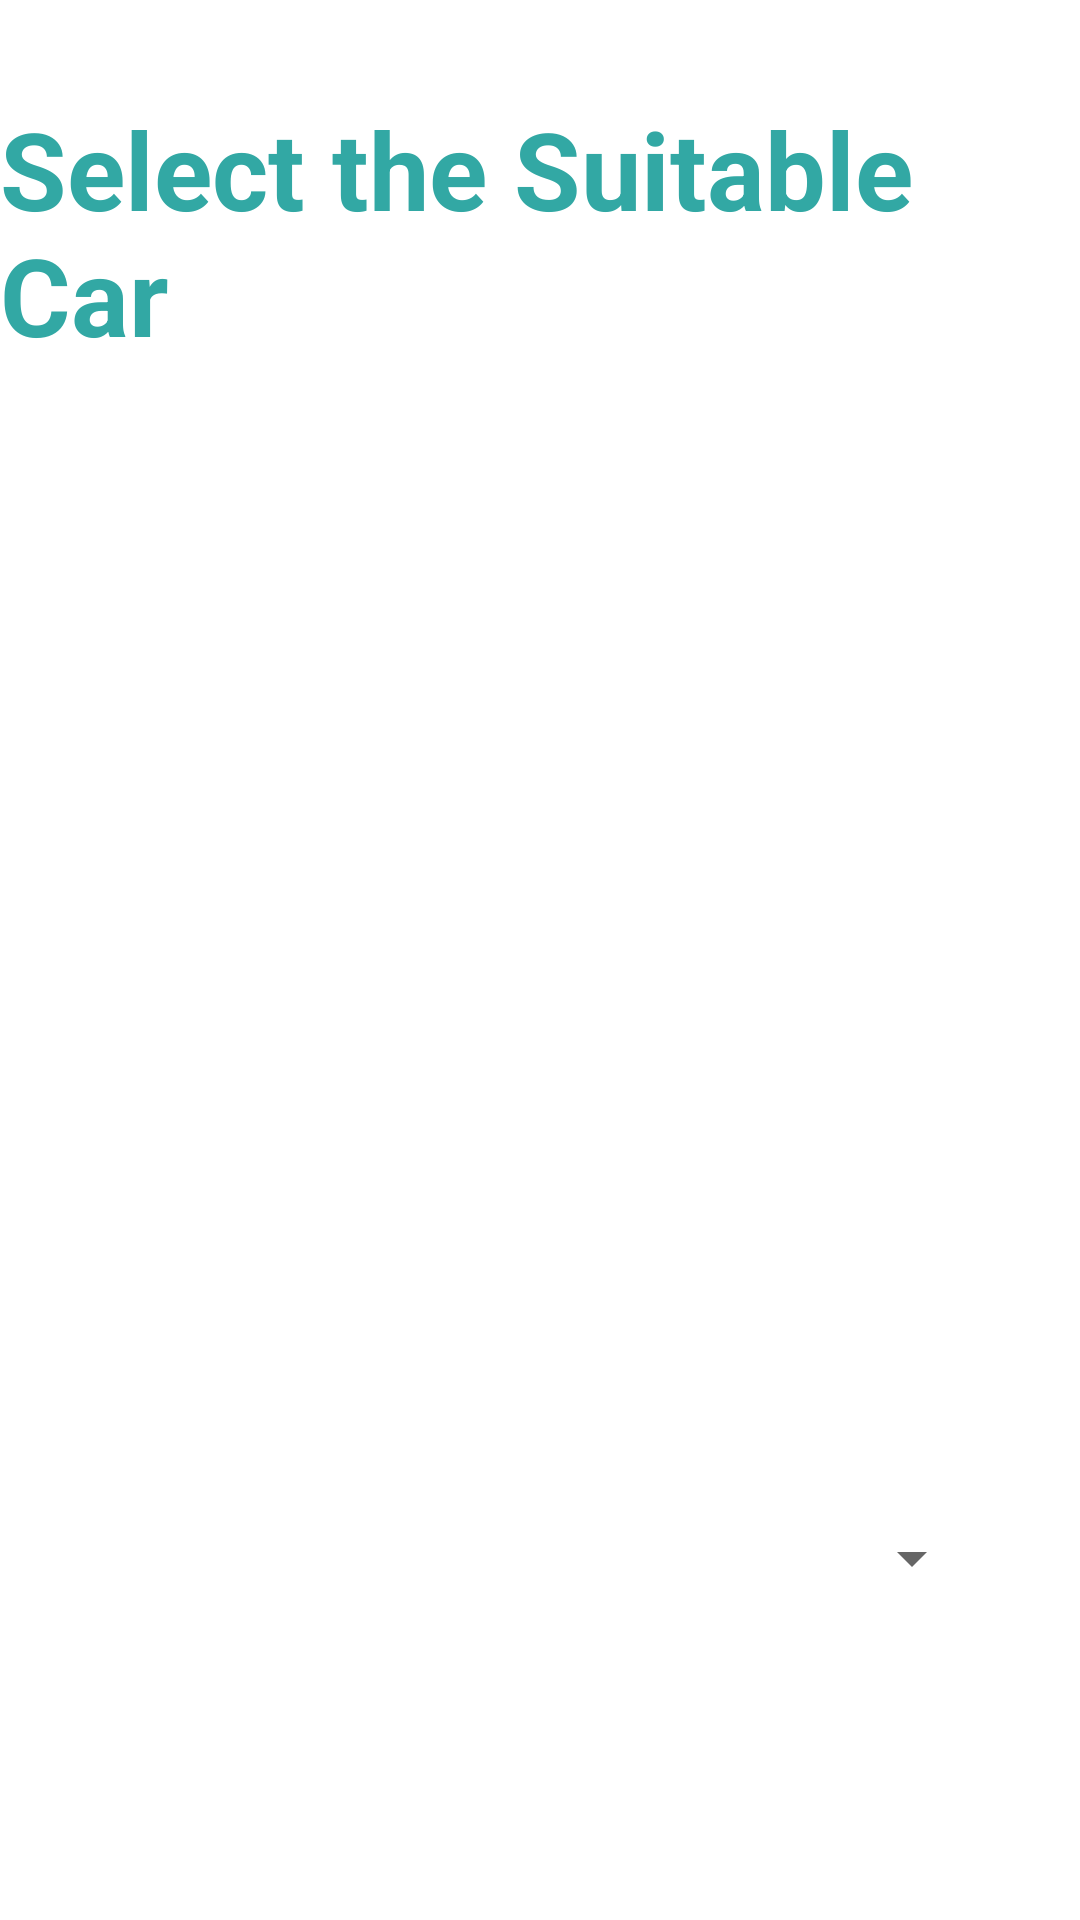

The Android layout XML behind this screen, and the referenced resources:
<!-- AndroidManifest.xml: application theme Theme.Cars -->
<!-- res/layout/activity_identify_car_make.xml -->
<?xml version="1.0" encoding="utf-8"?>

<androidx.constraintlayout.widget.ConstraintLayout xmlns:android="http://schemas.android.com/apk/res/android"
    xmlns:app="http://schemas.android.com/apk/res-auto"
    xmlns:tools="http://schemas.android.com/tools"
    android:id="@+id/TextViewCorrect"
    android:layout_width="match_parent"
    android:layout_height="match_parent"
    tools:context=".IdentifyCarMake">

    <TextView
        android:id="@+id/textView"
        android:layout_width="wrap_content"
        android:layout_height="wrap_content"
        android:layout_marginStart="24dp"
        android:layout_marginLeft="24dp"
        android:layout_marginTop="32dp"
        android:layout_marginEnd="24dp"
        android:layout_marginRight="24dp"
        android:text="Select the Suitable Car"
        android:textColor="#32a8a4"
        android:textSize="36sp"
        android:textStyle="bold"
        app:layout_constraintEnd_toEndOf="parent"
        app:layout_constraintStart_toStartOf="parent"
        app:layout_constraintTop_toTopOf="parent" />

    <ImageView
        android:id="@+id/imageView"
        android:layout_width="300dp"
        android:layout_height="300dp"
        android:layout_alignParentStart="true"
        android:layout_alignParentLeft="true"
        android:layout_alignParentTop="true"
        android:layout_alignParentEnd="true"
        android:layout_alignParentRight="true"
        android:layout_centerHorizontal="true"
        android:layout_marginStart="16dp"
        android:layout_marginLeft="16dp"
        android:layout_marginTop="65dp"
        android:layout_marginEnd="16dp"
        android:layout_marginRight="16dp"
        app:layout_constraintEnd_toEndOf="parent"
        app:layout_constraintStart_toStartOf="parent"
        app:layout_constraintTop_toBottomOf="@+id/textView">

    </ImageView>

    <Spinner
        android:id="@+id/label_spinner"
        android:layout_width="0dp"
        android:layout_height="wrap_content"
        android:layout_marginStart="32dp"
        android:layout_marginLeft="32dp"
        android:layout_marginTop="20dp"
        android:layout_marginEnd="32dp"
        android:layout_marginRight="32dp"
        android:fontFamily="sans-serif-medium"
        app:layout_constraintEnd_toEndOf="parent"
        app:layout_constraintHorizontal_bias="0.0"
        app:layout_constraintStart_toStartOf="parent"
        app:layout_constraintTop_toBottomOf="@+id/imageView" />


    <Button
        android:id="@+id/btnIdentify"
        android:layout_width="wrap_content"
        android:layout_height="wrap_content"
        android:layout_marginTop="15dp"
        android:layout_marginBottom="26dp"
        android:fontFamily="sans-serif-medium"
        android:text="@string/identify"
        android:textStyle="bold"
        app:backgroundTint="#9C27B0"
        app:layout_constraintBottom_toBottomOf="parent"
        app:layout_constraintEnd_toEndOf="parent"
        app:layout_constraintStart_toStartOf="parent"
        app:layout_constraintTop_toBottomOf="@+id/textViewCorrect"
        app:layout_constraintVertical_bias="0.27" />

    <TextView
        android:id="@+id/textViewAns"
        android:layout_width="wrap_content"
        android:layout_height="wrap_content"
        android:layout_marginStart="32dp"
        android:layout_marginLeft="32dp"
        android:layout_marginTop="20dp"
        android:layout_marginEnd="32dp"
        android:layout_marginRight="32dp"
        android:textSize="25sp"
        android:textStyle="bold"
        app:layout_constraintEnd_toEndOf="parent"
        app:layout_constraintStart_toStartOf="parent"
        app:layout_constraintTop_toBottomOf="@+id/label_spinner" />

    <TextView
        android:id="@+id/textViewCorrect"
        android:layout_width="wrap_content"
        android:layout_height="wrap_content"
        android:layout_marginTop="20dp"
        android:textColor="#FFEB3B"
        android:textSize="25sp"
        android:textStyle="bold"
        app:layout_constraintEnd_toEndOf="parent"
        app:layout_constraintStart_toStartOf="parent"
        app:layout_constraintTop_toBottomOf="@+id/textViewAns" />

    <TextView
        android:id="@+id/textViewTimer"
        android:layout_width="wrap_content"
        android:layout_height="wrap_content"
        android:layout_marginTop="76dp"
        android:layout_marginEnd="24dp"
        android:layout_marginRight="24dp"
        android:textColor="#FF0000"
        android:textSize="30sp"
        app:layout_constraintEnd_toEndOf="parent"
        app:layout_constraintHorizontal_bias="0.968"
        app:layout_constraintStart_toStartOf="parent"
        app:layout_constraintTop_toTopOf="parent" />

    <ImageView
        android:id="@+id/imageViewHome1"
        android:layout_width="45dp"
        android:layout_height="45dp"
        android:layout_marginStart="8dp"
        android:layout_marginLeft="8dp"
        android:layout_marginTop="74dp"
        android:layout_marginBottom="16dp"
        app:layout_constraintBottom_toBottomOf="parent"
        app:layout_constraintEnd_toStartOf="@+id/btnIdentify"
        app:layout_constraintHorizontal_bias="0.436"
        app:layout_constraintStart_toStartOf="parent"
        app:layout_constraintTop_toBottomOf="@+id/label_spinner"
        app:layout_constraintVertical_bias="0.518"
        android:onClick="HomeClick"
        app:srcCompat="@drawable/home"
        tools:ignore="ContentDescription" />

</androidx.constraintlayout.widget.ConstraintLayout>
<!-- resources referenced by this layout -->
<resources>
  <string name="identify">Identify</string>
  <style name="Theme.Cars" parent="Theme.MaterialComponents.DayNight.DarkActionBar">
          
          <item name="colorPrimary">@color/purple_500</item>
          <item name="colorPrimaryVariant">@color/purple_700</item>
          <item name="colorOnPrimary">@color/white</item>
          
          <item name="colorSecondary">@color/teal_200</item>
          <item name="colorSecondaryVariant">@color/teal_700</item>
          <item name="colorOnSecondary">@color/black</item>
          
          <item name="android:statusBarColor" tools:targetApi="l">?attr/colorPrimaryVariant</item>
          
      </style>
  <!-- not gathered from this repository: default colours our renderer supplied (Android Studio template values) -->
  <color name="purple_500">#FF6200EE</color>
  <color name="purple_700">#FF3700B3</color>
  <color name="teal_200">#FF03DAC5</color>
  <color name="teal_700">#FF018786</color>
  <color name="black">#FF000000</color>
  <color name="white">#FFFFFFFF</color>
</resources>
